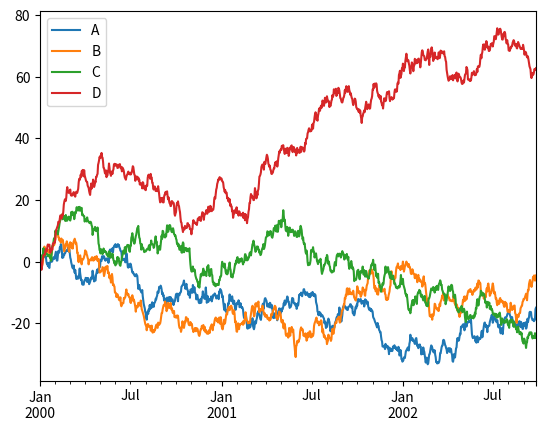

This chart was generated by the following Python code:
import matplotlib.pyplot as plt
import pandas as pd
import numpy as np

ts = pd.Series(np.random.randn(1000),
               index=pd.date_range("1/1/2000", periods=1000))
ts = ts.cumsum()

df = pd.DataFrame(np.random.randn(1000, 4),
                  index=ts.index, columns=list("ABCD"))
df = df.cumsum()
df.plot()
plt.show()
